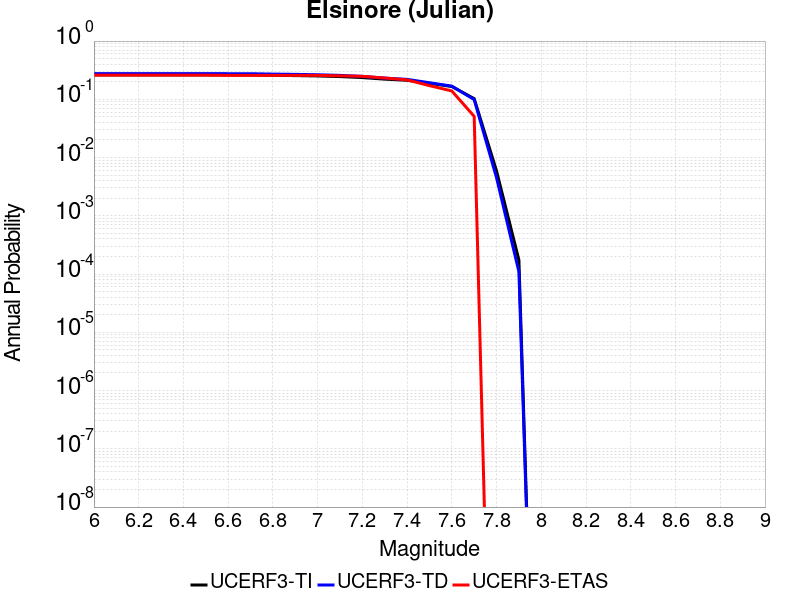

The table this chart was drawn from, first rows:
Magnitude, UCERF3-TI Prob, UCERF3-TD Prob, UCERF3-ETAS Prob
6.0, 0.2633, 0.2766, 0.2599
6.1, 0.2633, 0.2766, 0.2599
6.2, 0.2633, 0.2766, 0.2599
6.3, 0.2633, 0.2766, 0.2599
6.4, 0.2633, 0.2766, 0.2599
6.5, 0.2633, 0.2766, 0.2599
6.6, 0.2621, 0.2753, 0.2575
6.7, 0.2621, 0.2753, 0.2575
6.8, 0.2581, 0.271, 0.2575
6.9, 0.2553, 0.268, 0.2575
7.0, 0.2518, 0.2642, 0.2575
7.1, 0.2457, 0.2576, 0.2529
7.2, 0.2362, 0.2472, 0.2483
7.3, 0.222, 0.2313, 0.232
7.4, 0.2122, 0.2199, 0.2158
7.5, 0.1881, 0.1926, 0.1717
7.6, 0.166, 0.1684, 0.1392
7.7, 0.1027, 0.09894, 0.05104
7.8, 0.005878, 0.0045, 0.0
7.9, 1.7417852E-4, 1.09805864E-4, 0.0
